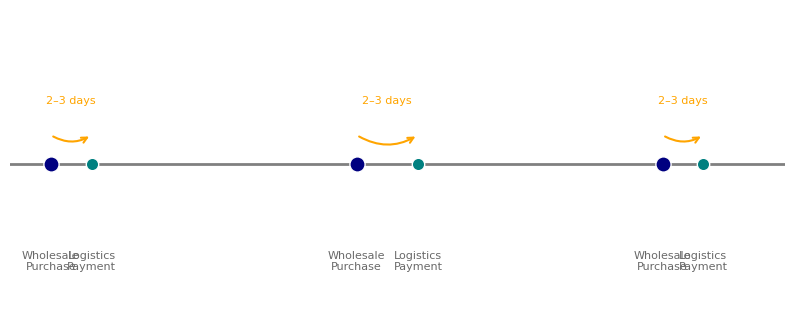

Python code for this plot:
import matplotlib.pyplot as plt
import matplotlib.patches as mpatches
import numpy as np

plt.rcParams.update({
    "figure.facecolor": "white",
    "axes.facecolor": "white",
    "axes.edgecolor": "none",
    "axes.spines.top": False,
    "axes.spines.right": False,
    "axes.spines.left": False,
    "axes.spines.bottom": False,
    "axes.grid": False,
    "font.family": "DejaVu Sans",
    "font.size": 10,
})

fig, ax = plt.subplots(figsize=(10, 4))

# Draw horizontal timeline
ax.axhline(y=0, color="grey", linewidth=2, zorder=1)

events = [
    (0, "Wholesale\nPurchase", "navy", True),
    (2, "Logistics\nPayment", "teal", False),
    (15, "Wholesale\nPurchase", "navy", True),
    (18, "Logistics\nPayment", "teal", False),
    (30, "Wholesale\nPurchase", "navy", True),
    (32, "Logistics\nPayment", "teal", False),
]

for x, label, color, large in events:
    size = 120 if large else 80
    ax.scatter(x, 0, s=size, color=color, zorder=3, edgecolors="white", linewidth=1)
    ax.annotate(
        label,
        (x, 0),
        xytext=(x, -0.45),
        ha="center",
        va="top",
        fontsize=8,
        color="dimgrey",
    )

# Arrows between wholesale-logistics pairs
arrow_pairs = [(0, 2), (15, 18), (30, 32)]
for x1, x2 in arrow_pairs:
    mid = (x1 + x2) / 2
    ax.annotate(
        "",
        xy=(x2, 0.15),
        xytext=(x1, 0.15),
        arrowprops=dict(
            arrowstyle="->",
            color="orange",
            lw=1.5,
            connectionstyle="arc3,rad=0.3",
        ),
    )
    ax.text(mid, 0.3, "2\u20133 days", ha="center", va="bottom", fontsize=8, color="orange")

ax.set_xlim(-2, 36)
ax.set_ylim(-0.8, 0.8)
ax.axis("off")

plt.savefig("chart_07_last_mile_echo.png", dpi=150, bbox_inches="tight", facecolor="white")
plt.close()
